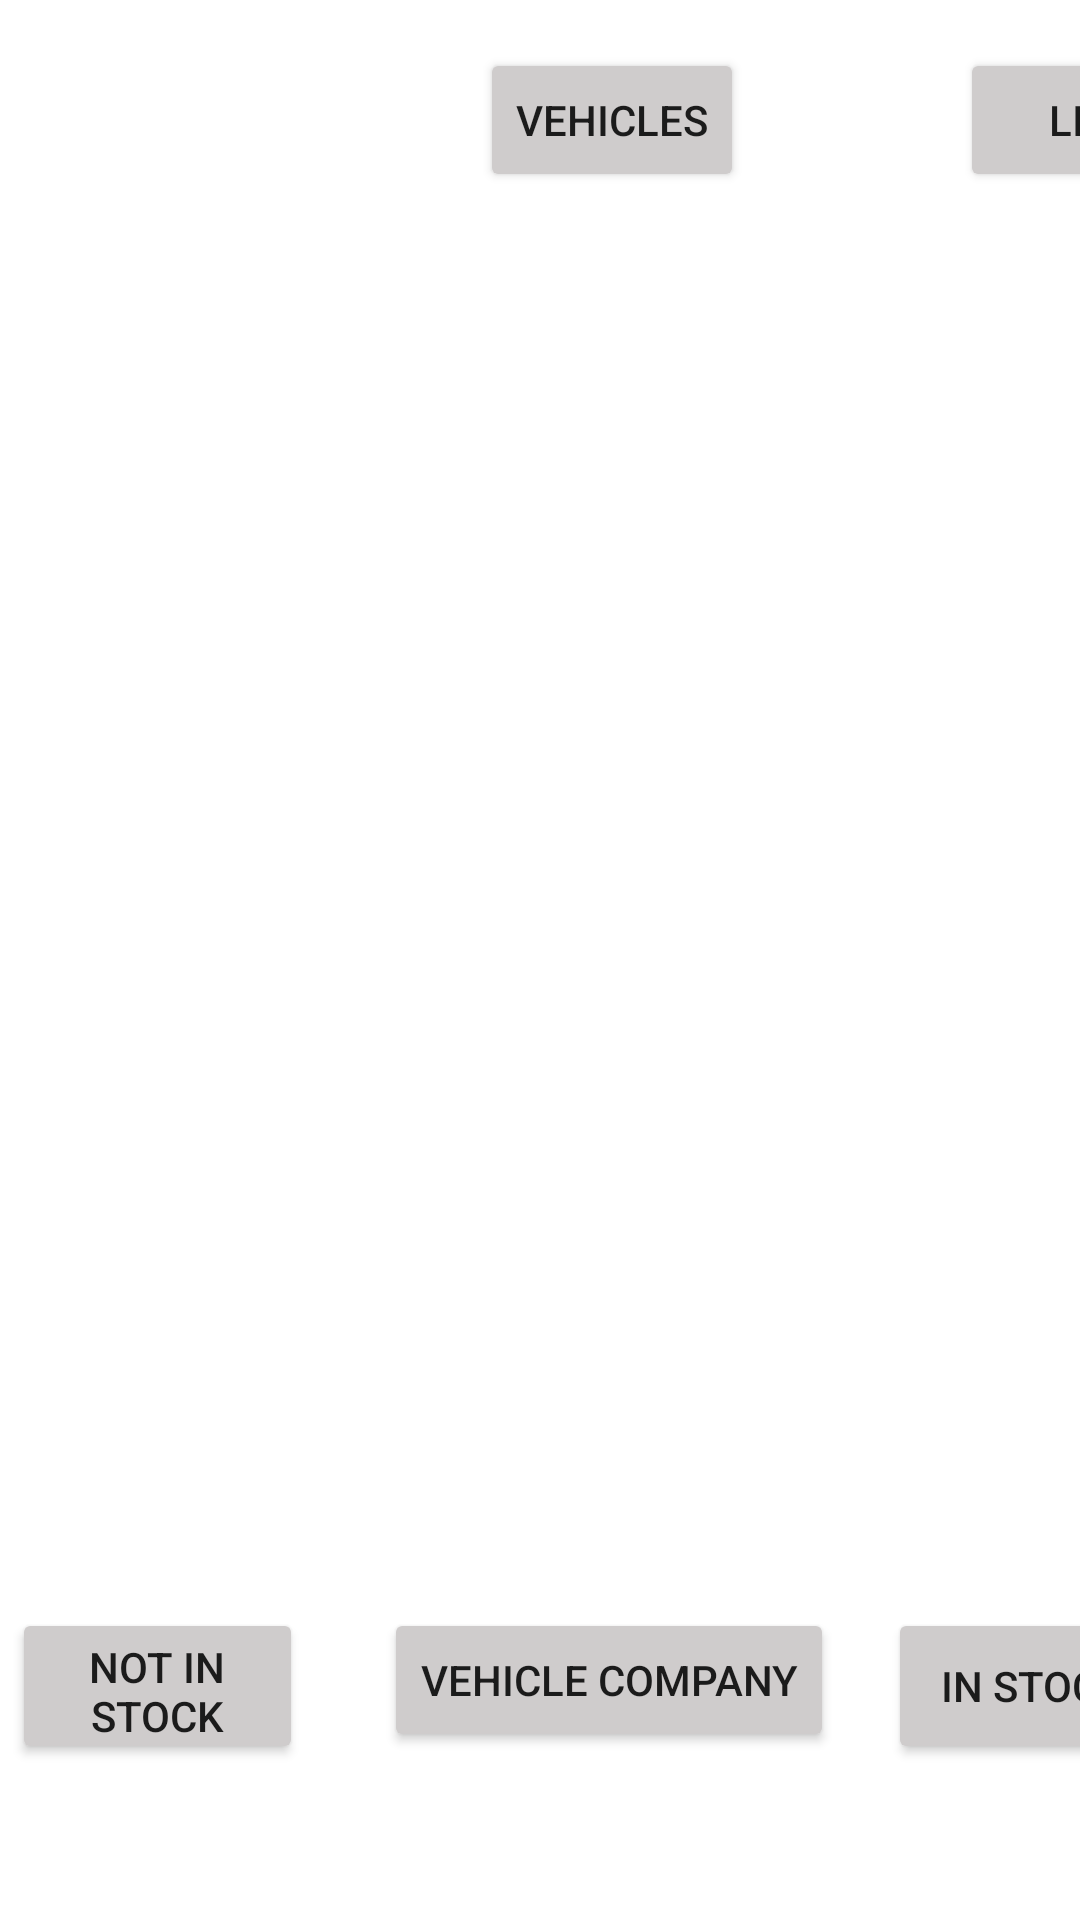

Here is an Android app screen rendered from its layout file. Give the layout XML and the strings, colors and styles it references.
<!-- AndroidManifest.xml: application theme Theme.Assignment4 -->
<!-- res/layout/activity_main.xml -->
<?xml version="1.0" encoding="utf-8"?>
<androidx.constraintlayout.widget.ConstraintLayout xmlns:android="http://schemas.android.com/apk/res/android"
    xmlns:app="http://schemas.android.com/apk/res-auto"
    xmlns:tools="http://schemas.android.com/tools"
    android:layout_width="match_parent"
    android:layout_height="match_parent"
    android:background="#FFFFFF">

    <androidx.constraintlayout.widget.ConstraintLayout
        android:id="@+id/constraintLayout2"
        android:layout_width="0dp"
        android:layout_height="0dp"
        android:background="#FFFFFF"
        app:layout_constraintBottom_toBottomOf="parent"
        app:layout_constraintEnd_toEndOf="parent"
        app:layout_constraintStart_toStartOf="parent"
        app:layout_constraintTop_toTopOf="parent">

        <Button
            android:id="@+id/List"
            android:layout_width="wrap_content"
            android:layout_height="wrap_content"
            android:layout_marginStart="320dp"
            android:layout_marginTop="16dp"
            android:backgroundTint="#CFCCCC"
            android:text="@string/List"
            app:layout_constraintStart_toStartOf="parent"
            app:layout_constraintTop_toTopOf="parent" />

        <Button
            android:id="@+id/NotInStock"
            android:layout_width="97dp"
            android:layout_height="52dp"
            android:layout_marginStart="4dp"
            android:layout_marginTop="536dp"
            android:backgroundTint="#CFCCCC"
            android:text="@string/notInStock"
            app:layout_constraintStart_toStartOf="parent"
            app:layout_constraintTop_toTopOf="parent" />

        <Button
            android:id="@+id/inStock"
            android:layout_width="97dp"
            android:layout_height="52dp"
            android:layout_marginStart="296dp"
            android:layout_marginTop="536dp"
            android:backgroundTint="#CFCCCC"
            android:text="@string/inStock"
            app:layout_constraintStart_toStartOf="parent"
            app:layout_constraintTop_toTopOf="parent" />

        <Button
            android:id="@+id/VehicleButton"
            android:layout_width="wrap_content"
            android:layout_height="wrap_content"
            android:layout_marginStart="160dp"
            android:layout_marginTop="16dp"
            android:backgroundTint="#CFCCCC"
            android:text="@string/carName1"
            app:layout_constraintStart_toStartOf="parent"
            app:layout_constraintTop_toTopOf="parent" />

        <Button
            android:id="@+id/CompanyLink"
            android:layout_width="wrap_content"
            android:layout_height="wrap_content"
            android:layout_marginStart="128dp"
            android:layout_marginTop="536dp"
            android:backgroundTint="#CFCCCC"
            android:text="@string/company"
            app:layout_constraintStart_toStartOf="parent"
            app:layout_constraintTop_toTopOf="parent" />

        <TableLayout
            android:id="@+id/tableLayout"
            android:layout_width="422dp"
            android:layout_height="457dp"
            app:layout_constraintBottom_toBottomOf="parent"
            app:layout_constraintEnd_toEndOf="parent"
            app:layout_constraintHorizontal_bias="0.25"
            app:layout_constraintStart_toStartOf="parent"
            app:layout_constraintTop_toTopOf="parent"
            app:layout_constraintVertical_bias="0.283">

            <TableRow
                android:layout_width="match_parent"
                android:layout_height="match_parent">

                <ImageView
                    android:id="@+id/Vehicles1"
                    android:layout_width="130dp"
                    android:layout_height="130dp" />

                <ImageView
                    android:id="@+id/Vehicles2"
                    android:layout_width="130dp"
                    android:layout_height="130dp" />

                <ImageView
                    android:id="@+id/Vehicles3"
                    android:layout_width="130dp"
                    android:layout_height="130dp" />
            </TableRow>

            <TableRow
                android:layout_width="match_parent"
                android:layout_height="match_parent">

                <ImageView
                    android:id="@+id/Vehicles4"
                    android:layout_width="130dp"
                    android:layout_height="130dp" />

                <ImageView
                    android:id="@+id/Vehicles5"
                    android:layout_width="130dp"
                    android:layout_height="130dp" />

                <ImageView
                    android:id="@+id/Vehicles6"
                    android:layout_width="130dp"
                    android:layout_height="130dp" />
            </TableRow>

            <TableRow
                android:layout_width="match_parent"
                android:layout_height="match_parent">

                <ImageView
                    android:id="@+id/Vehicle7"
                    android:layout_width="130dp"
                    android:layout_height="130dp" />

                <ImageView
                    android:id="@+id/Vehicle8"
                    android:layout_width="130dp"
                    android:layout_height="130dp" />

                <ImageView
                    android:id="@+id/Vehicle9"
                    android:layout_width="130dp"
                    android:layout_height="130dp" />
            </TableRow>

        </TableLayout>

    </androidx.constraintlayout.widget.ConstraintLayout>

</androidx.constraintlayout.widget.ConstraintLayout>
<!-- resources referenced by this layout -->
<resources>
  <string name="List">List</string>
  <string name="carName1">Vehicles</string>
  <string name="company">Vehicle Company</string>
  <string name="inStock">In Stock</string>
  <string name="notInStock">Not in Stock</string>
  <style name="Theme.Assignment4" parent="Theme.AppCompat.DayNight.DarkActionBar">
          
          <item name="colorPrimary">@color/purple_500</item>
          <item name="colorPrimaryVariant">@color/purple_700</item>
          <item name="colorOnPrimary">@color/white</item>
          
          <item name="colorSecondary">@color/teal_200</item>
          <item name="colorSecondaryVariant">@color/teal_700</item>
          <item name="colorOnSecondary">@color/black</item>
          
          <item name="android:statusBarColor">?attr/colorPrimaryVariant</item>
          
      </style>
  <!-- not gathered from this repository: default colours our renderer supplied (Android Studio template values) -->
  <color name="purple_500">#FF6200EE</color>
  <color name="purple_700">#FF3700B3</color>
  <color name="teal_200">#FF03DAC5</color>
  <color name="teal_700">#FF018786</color>
  <color name="black">#FF000000</color>
  <color name="white">#FFFFFFFF</color>
</resources>
